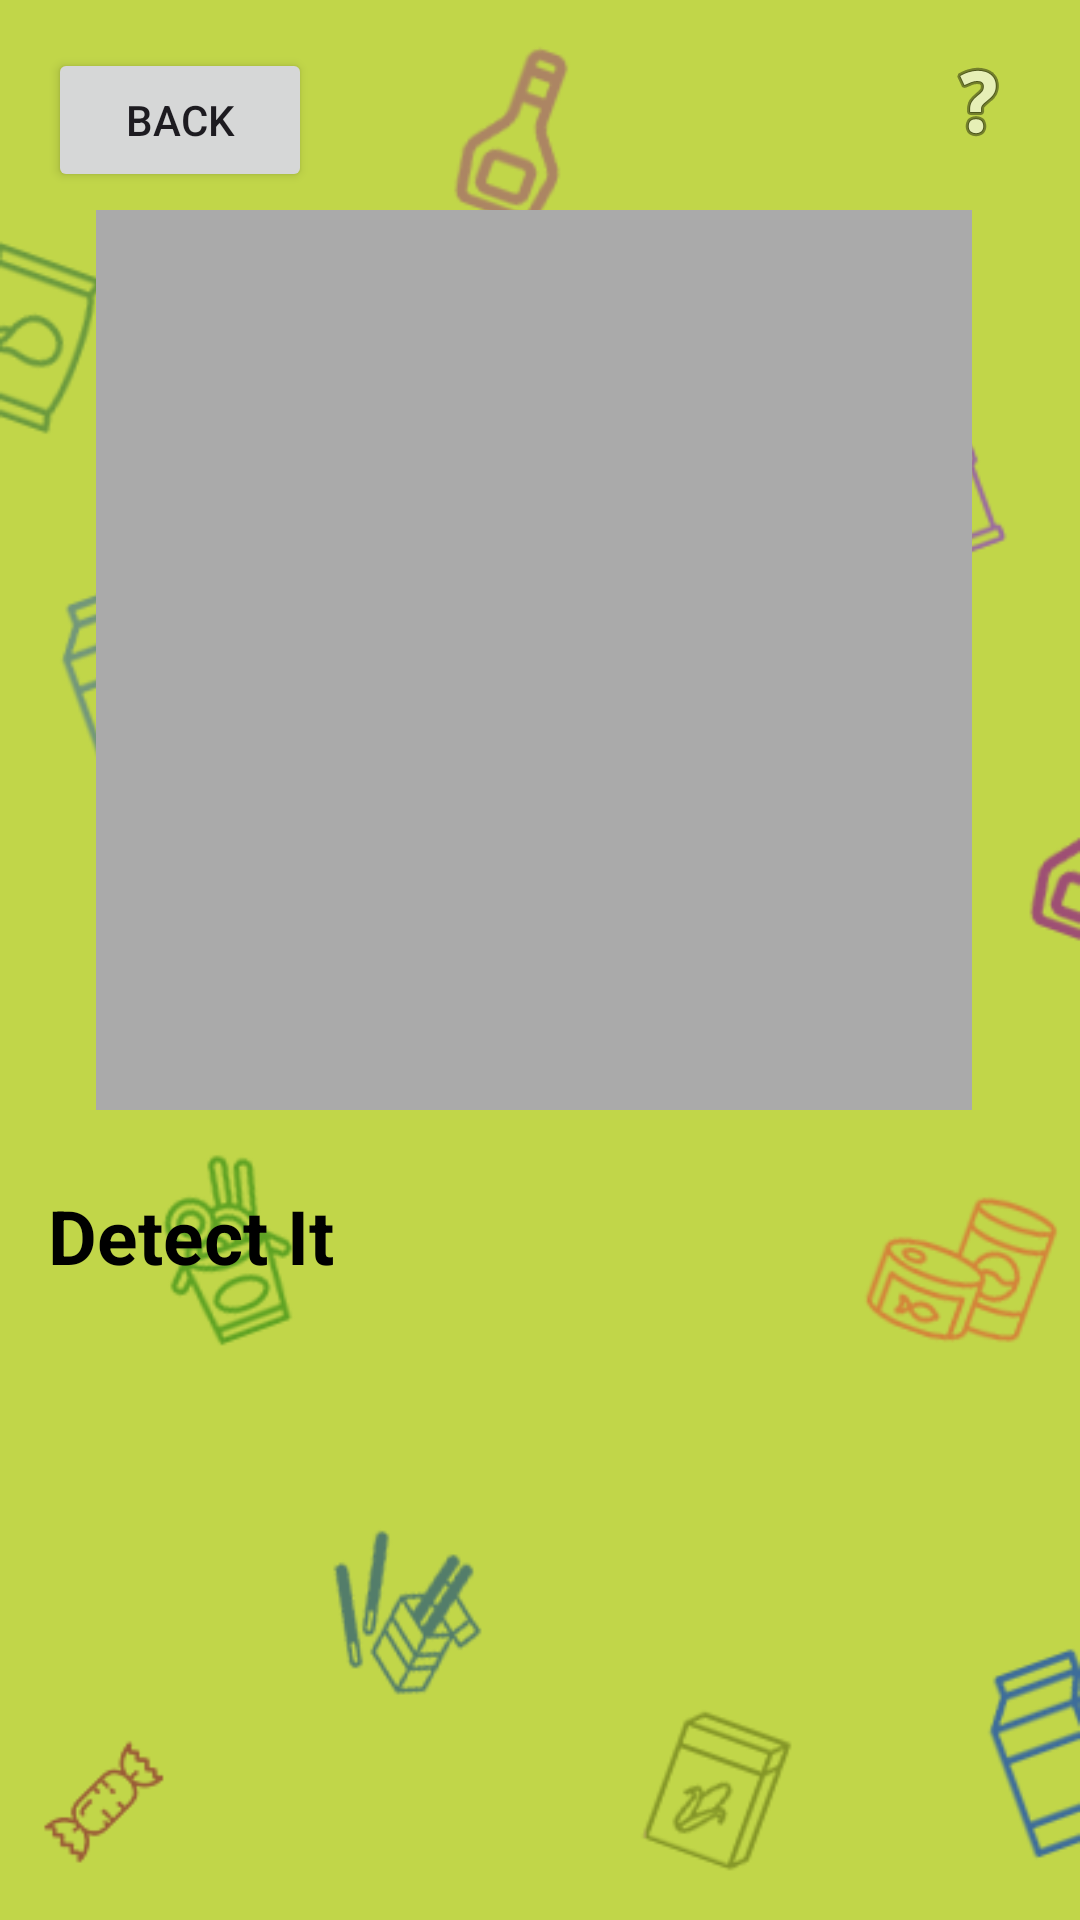

Produce the Android XML layout that renders to this screen, including the resource entries it uses.
<!-- AndroidManifest.xml: application theme Theme.Final_FYP_2 -->
<!-- res/layout/activity_result.xml -->
<?xml version="1.0" encoding="utf-8"?>
<RelativeLayout xmlns:android="http://schemas.android.com/apk/res/android"
    xmlns:tools="http://schemas.android.com/tools"
    android:layout_width="match_parent"
    android:layout_height="match_parent"
    android:padding="16dp"
    android:background="@drawable/detect_bg"
    tools:ignore="ExtraText"
    tools:context=".result">

    
    <Button
        android:id="@+id/buttonBack"
        android:layout_width="wrap_content"
        android:layout_height="wrap_content"
        android:text="@string/back"
        android:layout_alignParentStart="true"
        android:layout_alignParentTop="true"
        tools:ignore="RelativeOverlap" />

    
    <ImageButton
        android:id="@+id/btnHelp"
        android:layout_width="wrap_content"
        android:layout_height="wrap_content"
        android:layout_alignParentTop="true"
        android:layout_alignParentEnd="true"
        android:layout_marginStart="10dp"
        android:layout_marginTop="2dp"
        android:layout_marginEnd="2dp"
        android:layout_marginBottom="10dp"
        android:background="?android:selectableItemBackground"
        android:contentDescription="@string/help"
        android:src="@android:drawable/ic_menu_help" />

    
    <ImageView
        android:id="@+id/image_view"
        android:layout_width="350dp"
        android:layout_height="300dp"
        android:layout_below="@id/buttonBack"
        android:layout_marginStart="16dp"
        android:layout_marginTop="6dp"
        android:layout_marginEnd="20dp"
        android:layout_marginBottom="20dp"
        android:background="@android:color/darker_gray"
        android:contentDescription="@string/image_placeholder" />

    

    <ScrollView
        android:id="@+id/scroll_view"
        android:layout_width="match_parent"
        android:layout_height="250dp"
        android:layout_below="@id/image_view"
        android:layout_marginTop="5dp"
        android:layout_marginBottom="10dp"
        android:layout_centerHorizontal="true">

        <TextView
            android:id="@+id/conclusion"
            android:layout_width="wrap_content"
            android:layout_height="wrap_content"
            android:text="@string/detect_it"
            android:textColor="#000"
            android:textSize="25dp"
            android:textStyle="bold" />
    </ScrollView>

    

    
    <Button
        android:id="@+id/again"
        android:layout_width="122dp"
        android:layout_height="60dp"
        android:layout_below="@id/scroll_view"
        android:layout_alignParentStart="true"
        android:layout_marginStart="30dp"
        android:text="@string/again" />

    <Button
        android:id="@+id/done"
        android:layout_width="120dp"
        android:layout_height="60dp"
        android:layout_below="@+id/scroll_view"
        android:layout_marginStart="40dp"
        android:layout_toEndOf="@+id/again"
        android:text="@string/done" />

</RelativeLayout>
<!-- resources referenced by this layout -->
<resources>
  <!-- drawable detect_bg: png bitmap (drawable, 46281 bytes) -->
  <string name="again">Again</string>
  <string name="back">Back</string>
  <string name="detect_it">Detect It</string>
  <string name="done">Done</string>
  <string name="help">Help</string>
  <string name="image_placeholder">Image Placeholder</string>
  <style name="Theme.Final_FYP_2" parent="Base.Theme.Final_FYP_2" />
  <style name="Base.Theme.Final_FYP_2" parent="Theme.Material3.DayNight.NoActionBar">
          
          
      </style>
</resources>
